Image classification data set "Daun Kentang" (torangsitungkir93/Skripsi-CNN-Daun-Kentang on GitHub). Class labels (3): early blight, healthy, late blight.

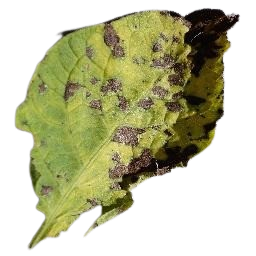
Label: early blight

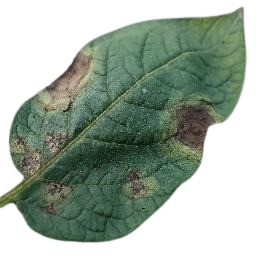
Label: late blight

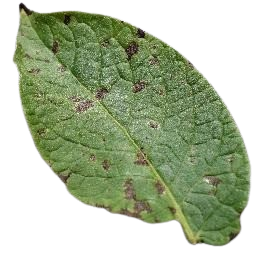
Label: early blight

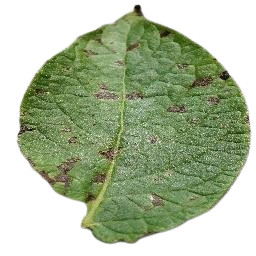
Label: early blight

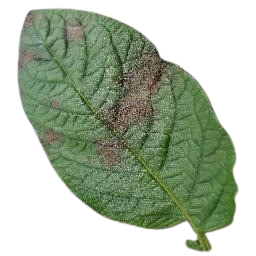
Label: late blight

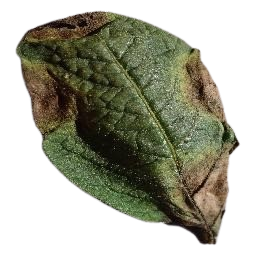
Label: late blight
